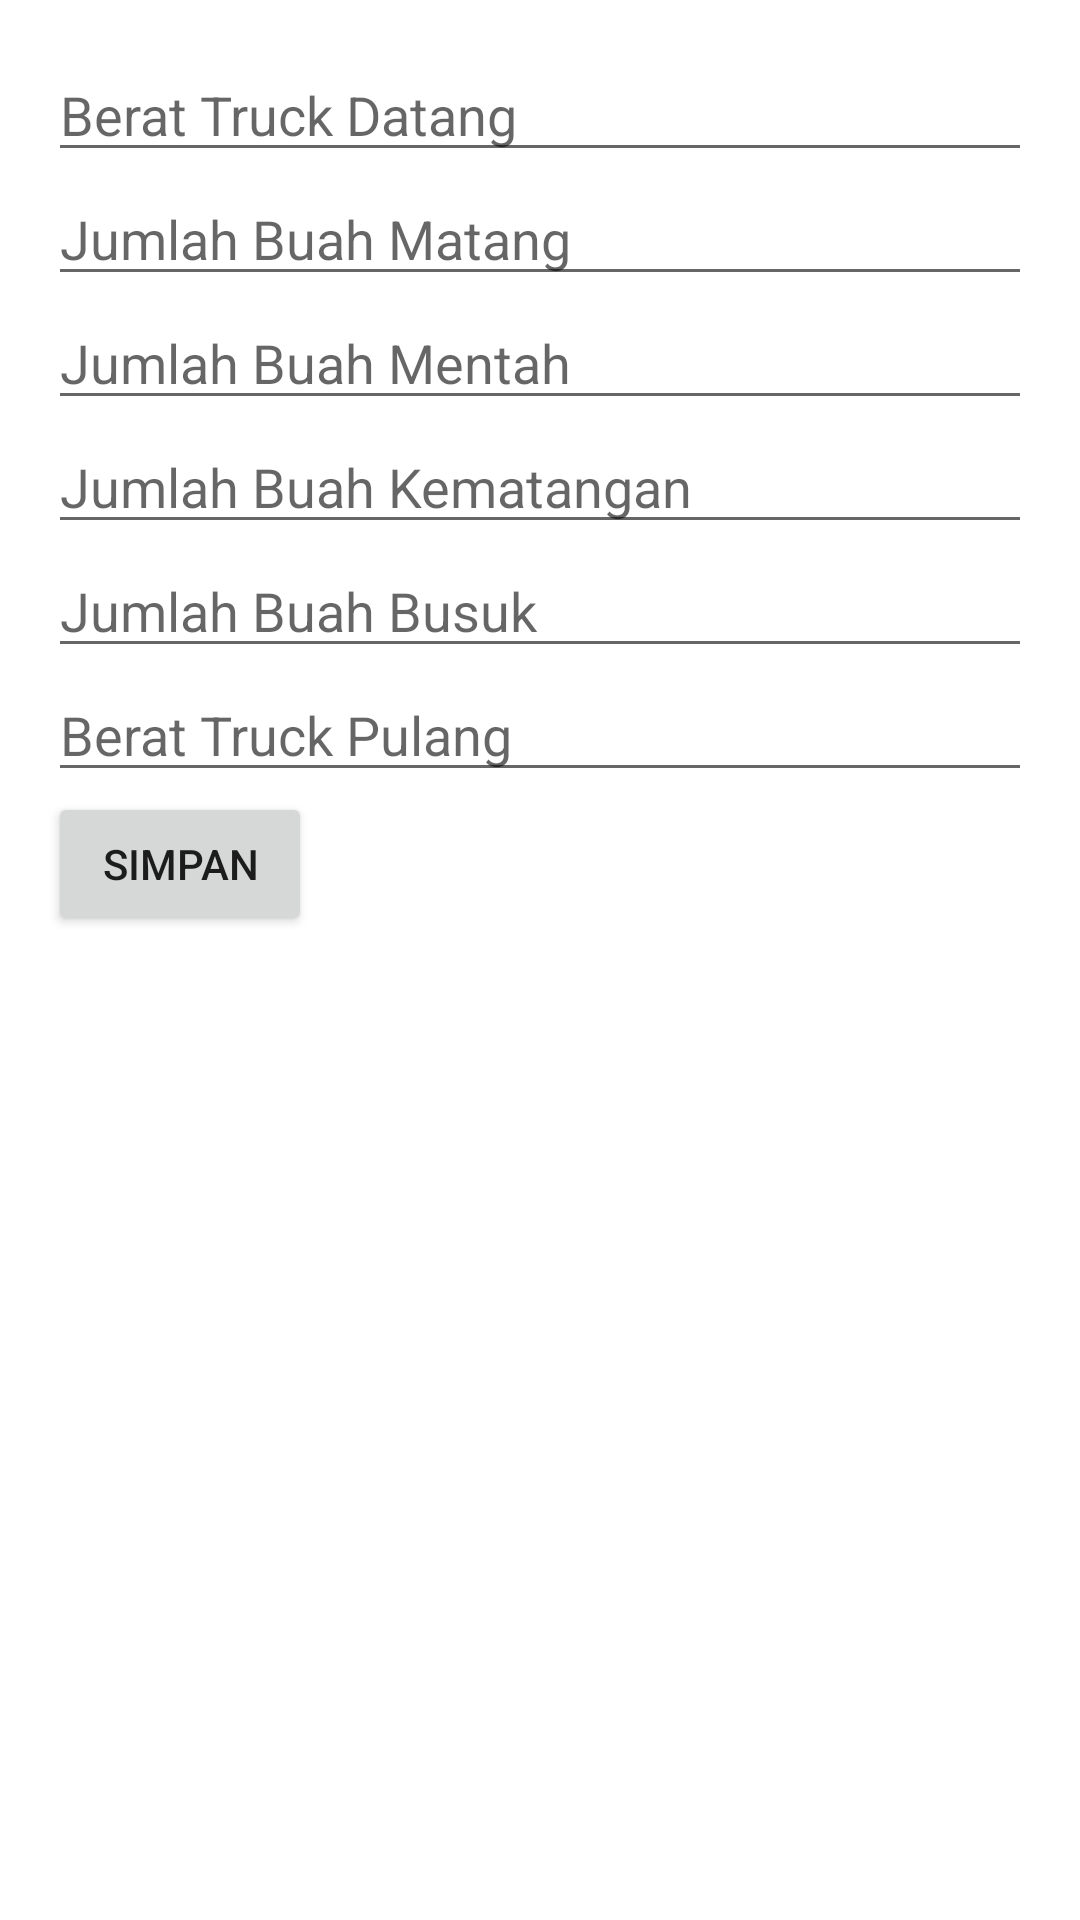

The Android layout XML behind this screen, and the referenced resources:
<!-- AndroidManifest.xml: application theme AppTheme -->
<!-- res/layout/activity_input_buah.xml -->
<ScrollView xmlns:android="http://schemas.android.com/apk/res/android"
    android:padding="16dp"
    android:layout_width="match_parent"
    android:layout_height="match_parent">

    <LinearLayout
        android:orientation="vertical"
        android:layout_width="match_parent"
        android:layout_height="wrap_content">

        <EditText
            android:id="@+id/et_berat_datang"
            android:hint="Berat Truck Datang"
            android:inputType="numberDecimal"
            android:layout_width="match_parent"
            android:layout_height="wrap_content"/>

        <EditText
            android:id="@+id/et_jumlah_matang"
            android:hint="Jumlah Buah Matang"
            android:inputType="number"
            android:layout_width="match_parent"
            android:layout_height="wrap_content"/>

        <EditText
            android:id="@+id/et_jumlah_mentah"
            android:hint="Jumlah Buah Mentah"
            android:inputType="number"
            android:layout_width="match_parent"
            android:layout_height="wrap_content"/>

        <EditText
            android:id="@+id/et_jumlah_kematangan"
            android:hint="Jumlah Buah Kematangan"
            android:inputType="number"
            android:layout_width="match_parent"
            android:layout_height="wrap_content"/>

        <EditText
            android:id="@+id/et_jumlah_busuk"
            android:hint="Jumlah Buah Busuk"
            android:inputType="number"
            android:layout_width="match_parent"
            android:layout_height="wrap_content"/>

        <EditText
            android:id="@+id/et_berat_pulang"
            android:hint="Berat Truck Pulang"
            android:inputType="numberDecimal"
            android:layout_width="match_parent"
            android:layout_height="wrap_content"/>

        <Button
            android:id="@+id/btn_simpan_buah"
            android:text="Simpan"
            android:layout_width="wrap_content"
            android:layout_height="wrap_content" />
    </LinearLayout>
</ScrollView>
<!-- resources referenced by this layout -->
<resources>
  <style name="AppTheme" parent="Theme.MaterialComponents.DayNight.NoActionBar">
          
          <item name="colorPrimary">@color/colorPrimary</item>
          <item name="colorPrimaryDark">@color/colorPrimaryDark</item>
          <item name="colorAccent">@color/colorAccent</item>
      </style>
  <color name="colorPrimary">#4CAF50</color>
  <color name="colorPrimaryDark">#388E3C</color>
  <color name="colorAccent">#03A9F4</color>
</resources>
